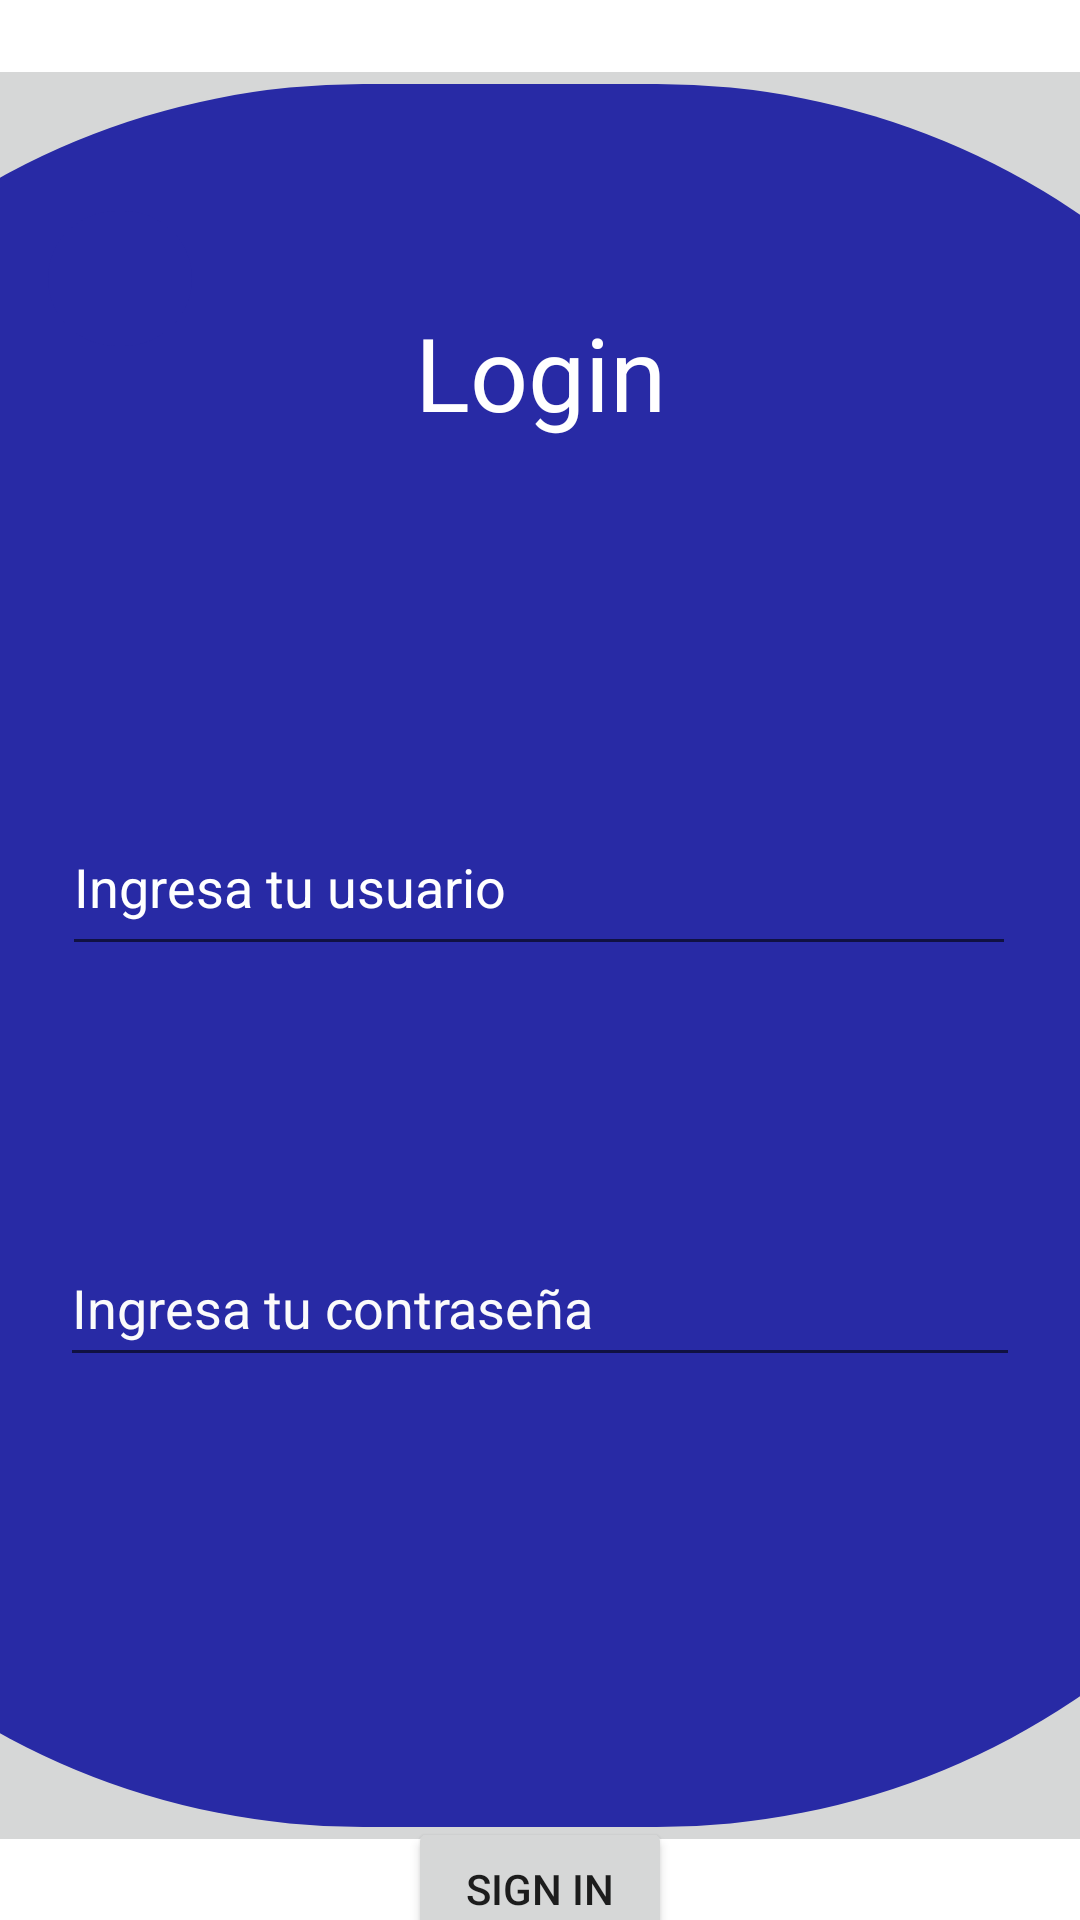

Write the Android layout XML for this screen, with the resource values it uses.
<!-- AndroidManifest.xml: application theme Theme.LaboratorioPracticoGabrielContreras -->
<!-- res/layout/activity_login.xml -->
<?xml version="1.0" encoding="utf-8"?>
<androidx.constraintlayout.widget.ConstraintLayout xmlns:android="http://schemas.android.com/apk/res/android"
    xmlns:app="http://schemas.android.com/apk/res-auto"
    xmlns:tools="http://schemas.android.com/tools"
    android:id="@+id/main"
    android:layout_width="match_parent"
    android:layout_height="match_parent"
    android:background="#D8CCCC"
    android:backgroundTint="#FFFFFF"
    tools:context=".Login">

    <ImageButton
        android:id="@+id/imageButton"
        android:layout_width="622dp"
        android:layout_height="601dp"
        app:layout_constraintBottom_toBottomOf="parent"
        app:layout_constraintEnd_toEndOf="parent"
        app:layout_constraintHorizontal_bias="0.54"
        app:layout_constraintStart_toStartOf="parent"
        app:layout_constraintTop_toTopOf="parent"
        app:layout_constraintVertical_bias="0.463"
        app:srcCompat="@drawable/circle" />

    <TextView
        android:id="@+id/textView2"
        android:layout_width="wrap_content"
        android:layout_height="wrap_content"
        android:layout_marginBottom="36dp"
        android:text="Login"
        android:textColor="#FFFFFF"
        android:textSize="34sp"
        app:layout_constraintBottom_toTopOf="@+id/txtUsuario"
        app:layout_constraintEnd_toEndOf="parent"
        app:layout_constraintStart_toStartOf="parent"
        app:layout_constraintTop_toTopOf="@+id/imageButton" />

    <EditText
        android:id="@+id/txtUsuario"
        android:layout_width="318dp"
        android:layout_height="56dp"
        android:layout_marginBottom="88dp"
        android:ems="10"
        android:hint="Ingresa tu usuario"
        android:inputType="text"
        android:textColor="#FFFFFF"
        android:textColorHighlight="#FFFFFF"
        android:textColorHint="#FFFFFF"
        app:layout_constraintBottom_toTopOf="@+id/txtContrasena"
        app:layout_constraintEnd_toEndOf="parent"
        app:layout_constraintHorizontal_bias="0.494"
        app:layout_constraintStart_toStartOf="parent" />

    <EditText
        android:id="@+id/txtContrasena"
        android:layout_width="320dp"
        android:layout_height="49dp"
        android:layout_marginBottom="160dp"
        android:ems="10"
        android:hint="Ingresa tu contraseña"
        android:inputType="text"
        android:textColor="#FFFFFF"
        android:textColorHint="#FBFBFB"
        app:layout_constraintBottom_toBottomOf="@+id/imageButton"
        app:layout_constraintEnd_toEndOf="parent"
        app:layout_constraintStart_toStartOf="parent" />

    <Button
        android:id="@+id/btnIniciarSesion"
        style="@style/Widget.AppCompat.Button"
        android:layout_width="wrap_content"
        android:layout_height="wrap_content"
        android:text="Sign in"
        app:layout_constraintBottom_toBottomOf="parent"
        app:layout_constraintEnd_toEndOf="parent"
        app:layout_constraintStart_toStartOf="parent"
        app:layout_constraintTop_toBottomOf="@+id/imageButton" />

    <ImageView
        android:id="@+id/imageView"
        android:layout_width="78dp"
        android:layout_height="81dp"
        android:layout_marginBottom="20dp"
        app:layout_constraintBottom_toTopOf="@+id/imageButton"
        app:layout_constraintEnd_toEndOf="parent"
        app:layout_constraintTop_toTopOf="parent"
        app:srcCompat="@drawable/circle" />

    <ImageView
        android:id="@+id/imageView2"
        android:layout_width="48dp"
        android:layout_height="45dp"
        android:layout_marginStart="16dp"
        app:layout_constraintBottom_toBottomOf="parent"
        app:layout_constraintEnd_toStartOf="@+id/imageView"
        app:layout_constraintHorizontal_bias="0.0"
        app:layout_constraintStart_toStartOf="parent"
        app:layout_constraintTop_toTopOf="parent"
        app:layout_constraintVertical_bias="0.118"
        app:srcCompat="@drawable/circle" />

</androidx.constraintlayout.widget.ConstraintLayout>
<!-- resources referenced by this layout -->
<resources>
  <!-- drawable circle (drawable) -->
  <?xml version="1.0" encoding="utf-8"?>
  <selector xmlns:android="http://schemas.android.com/apk/res/android">
  
      <item>
          <shape>
              <solid android:color="#282AA5"> </solid>
              <corners android:radius="250dp"></corners>
          </shape>
      </item>
  
  </selector>
  <style name="Theme.LaboratorioPracticoGabrielContreras" parent="Theme.MaterialComponents.DayNight.DarkActionBar">
          
          <item name="colorPrimary">@color/purple_500</item>
          <item name="colorPrimaryVariant">@color/purple_700</item>
          <item name="colorOnPrimary">@color/white</item>
          
          <item name="colorSecondary">@color/teal_200</item>
          <item name="colorSecondaryVariant">@color/teal_700</item>
          <item name="colorOnSecondary">@color/black</item>
          
          <item name="android:statusBarColor">?attr/colorPrimaryVariant</item>
          
      </style>
  <!-- not gathered from this repository: default colours our renderer supplied (Android Studio template values) -->
  <color name="purple_500">#FF6200EE</color>
  <color name="purple_700">#FF3700B3</color>
  <color name="teal_200">#FF03DAC5</color>
  <color name="teal_700">#FF018786</color>
  <color name="black">#FF000000</color>
  <color name="white">#FFFFFFFF</color>
</resources>
